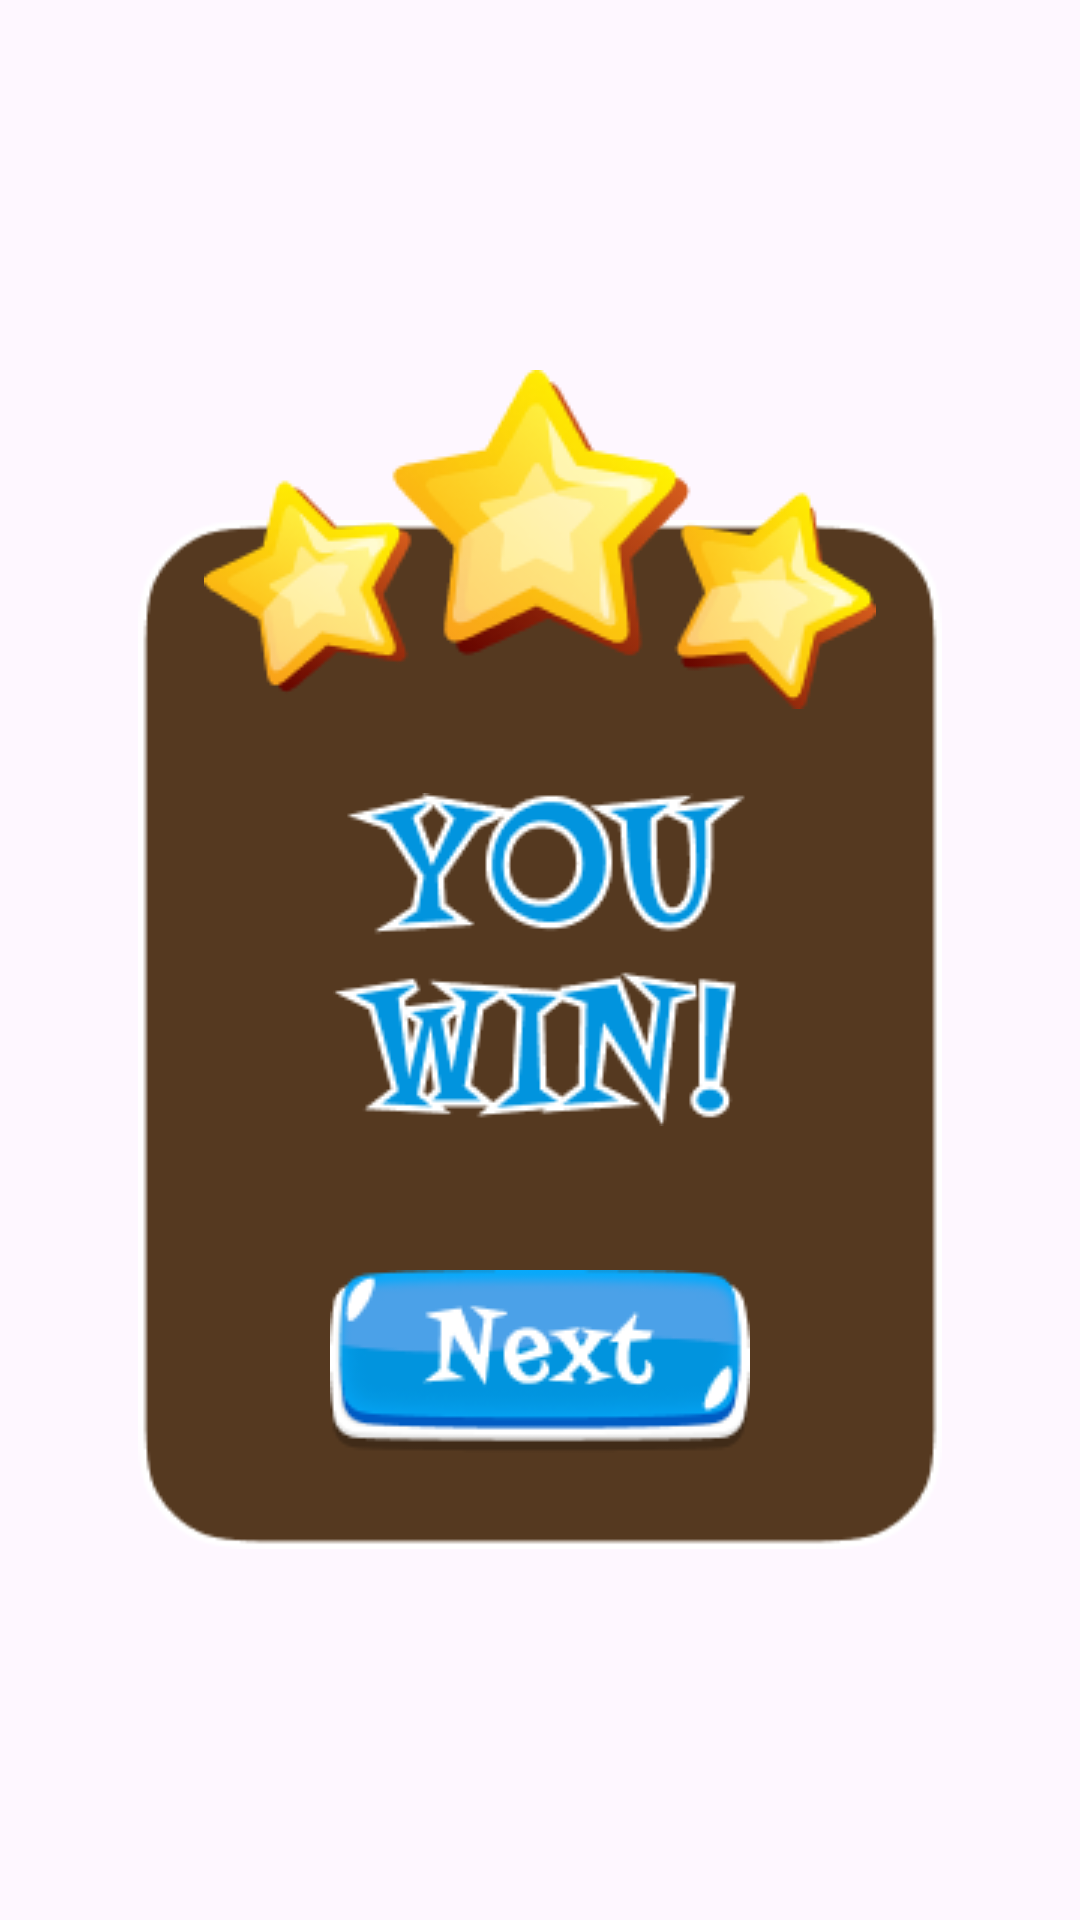

Android layout source for this screen:
<!-- AndroidManifest.xml: application theme Theme.Coolzino -->
<!-- res/layout/bottomsheet_win.xml -->
<?xml version="1.0" encoding="utf-8"?>
<RelativeLayout xmlns:android="http://schemas.android.com/apk/res/android"
    xmlns:app="http://schemas.android.com/apk/res-auto"
    android:id="@+id/result_root"
    android:layout_width="match_parent"
    android:layout_height="match_parent"
    android:background="#00000000">

    <androidx.constraintlayout.widget.ConstraintLayout
        android:layout_width="268dp"
        android:id="@+id/popup_container"
        android:layout_height="393dp"
        android:layout_centerInParent="true"
        android:background="#00FFFFFF">

        <ImageView
            android:layout_width="match_parent"
            android:layout_height="wrap_content"
            android:elevation="1dp"
            android:src="@drawable/img_win_logo"
            app:layout_constraintStart_toStartOf="parent"
            app:layout_constraintTop_toTopOf="parent" />

        <androidx.constraintlayout.widget.ConstraintLayout
            android:layout_width="match_parent"
            android:layout_height="match_parent"
            android:layout_marginTop="50dp"
            android:background="@drawable/bg_sheet_dialog"
            app:layout_constraintBottom_toBottomOf="parent"
            app:layout_constraintEnd_toEndOf="parent"
            app:layout_constraintStart_toStartOf="parent"
            app:layout_constraintTop_toTopOf="parent">

            <ImageView
                android:id="@+id/you_win_txt"
                android:layout_width="wrap_content"
                android:layout_height="wrap_content"
                android:layout_marginBottom="50dp"
                android:src="@drawable/you_win_txt"
                app:layout_constraintBottom_toBottomOf="parent"
                app:layout_constraintEnd_toEndOf="parent"
                app:layout_constraintStart_toStartOf="parent"
                app:layout_constraintTop_toTopOf="parent" />

            <ImageButton
                android:id="@+id/btn_to_menu"
                android:layout_width="wrap_content"
                android:layout_height="wrap_content"
                android:layout_marginBottom="22dp"
                android:backgroundTint="#00FFFFFF"
                android:src="@drawable/btn_next"
                app:layout_constraintBottom_toBottomOf="parent"
                app:layout_constraintEnd_toEndOf="parent"
                app:layout_constraintStart_toStartOf="parent" />


        </androidx.constraintlayout.widget.ConstraintLayout>

    </androidx.constraintlayout.widget.ConstraintLayout>

</RelativeLayout>
<!-- resources referenced by this layout -->
<resources>
  <!-- drawable bg_sheet_dialog: png bitmap (drawable, 3152 bytes) -->
  <!-- drawable btn_next: png bitmap (drawable, 6323 bytes) -->
  <!-- drawable img_win_logo: png bitmap (drawable, 19380 bytes) -->
  <!-- drawable you_win_txt: png bitmap (drawable, 7373 bytes) -->
  <style name="Theme.Coolzino" parent="Base.Theme.Coolzino" />
  <style name="Base.Theme.Coolzino" parent="Theme.Material3.DayNight.NoActionBar">
          <item name="colorPrimary">#00FFFFFF</item>
          <item name="colorOnPrimary">#000000</item>
          <item name="colorSecondary">#FFEB3B</item>
          <item name="colorSurface">#1F1F1F</item>
          <item name="colorOnBackground">#FFFFFF</item>
          <item name="colorOnSurface">#E0E0E0</item>
  
          <item name="android:statusBarColor" tools:targetApi="l">#00000000</item>
          <item name="android:navigationBarColor" tools:targetApi="l">#00000000</item>
          <item name="android:windowTranslucentStatus">true</item>
          <item name="android:windowTranslucentNavigation">true</item>
          <item name="android:windowDrawsSystemBarBackgrounds">true</item>
      </style>
</resources>
